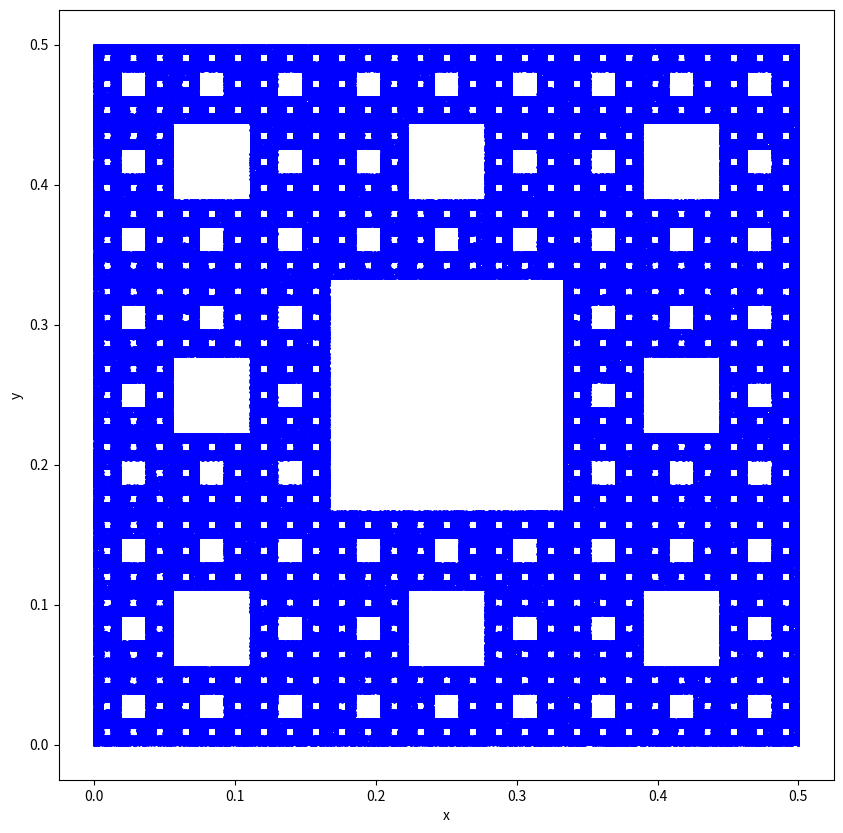
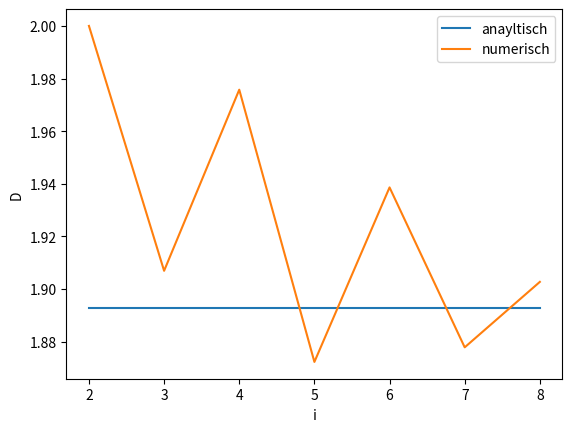

The matplotlib source for these figures, in order:
#kein kompilieren notwendig
#python3 CP_Blatt1_Beck_Reicherd.py
#Mit dem obigen Befehl kann das Programm ausgeführt werden. Es werden dann die beiden Graphen sowohla angezeigt als auch abgespeichert.
# K. Beck, M. Reicherd
import numpy as np

import matplotlib.pyplot as plt

import time



def randomWalk(p, q0, N):                          # Implementierung des randomwalks
    q = []                                         # Erstellen einer leeren Liste
    q.append(q0)                                   # q_0 der Liste hinzufügen


    for n in range(0, N):                          # Schleife von 0 bis N
        i = np.random.randint(0, 8)                # i wird eine zufällige Ganzzahl zugewiesen
        q.append(np.divide(np.add(q[n], p[i]), 3)) # Der Liste wird das Element q_n+1 hinzugefügt

    return q                                       # Die Funktion gibt q_0 bis q_N als Liste zurück


def getN(q, e):                                    # Funktion zum zählen der nicht leeren Raster der Punkte q mit Gitterkonstante e
    raster = np.zeros((int(0.5 / e), int(0.5 / e)))# Das Intervall [0;0]x[0.5;0.5] wird in e*e Quadrate eingeteilt

    for i in q:                                    # Für alle q
        x = int(i[0] / e)                          # Werden die Gitterkoordinaten x und y bestimmt
        y = int(i[1] / e)
        raster[x][y] = 1                           # Das Quadrat in welchem sich der Punkt befindet wird auf 1 gesetzt

    return np.sum(raster)                          # N(e) entspricht dann der Summe der Quadratwerte



def getFractalDim(q, e):                           # Implementierung der Formel (1) mit e_i= 1/2^i
    return np.log(getN(q, e) / getN(q, e / 2)) / (np.log(1 / 2))
t1= time.time()
points = [[0, 0], [0.5, 0], [1, 0], [0, 0.5], [1, 0.5], [0, 1], [0.5, 1], [1, 1]]#Initialisierung der Punkte p_0  bis p_7
q=randomWalk(points,points[0],1000000)#Erzeugen der Punkte q_n

#Erzeugen des Fraktals
a=np.transpose(q)# Zum plotten muss die Matrix transponiert werden
#
plt.figure(figsize=(10, 10))# Bildgröße einstellen
plt.plot(a[0],a[1],"ob" ,ms=1)# Erzeugen des Plots mit Punktgröße ms
plt.xlabel("x")# x-Achse beschriften
plt.ylabel("y")# y-Achse beschriften
#plt.show()     #Zeichnen des Plots
plt.savefig("Fraktal")
# Erzeugen des Dimensionsplot
i= range(2,9)
e= np.divide(1,np.power(2,i))# Berechnen der Gitterkonstanten von e_2 bis e_8
D=[]
for k in e:# Berchnen der fractalen Dimensionen für vercshiedenen Gitterkonstanten
    D.append(getFractalDim(q,k))


#Erzeugen der analytischen Gerade
plt.figure(200)
x1 = np.linspace(2,8,50);
y1=np.add(x1*0,np.log(8)/np.log(3))
plt.plot(x1,y1,label="anayltisch")

plt.plot(i,D,label="numerisch")#i gegen D auftragen
plt.xlabel("i")# x-Achse beschriften
plt.ylabel("D")# y-Achse berschriften

plt.legend() #Erstellen eienr Legende
t2= time.time()
print("Rechenzeit: "+str(t2-t1))
plt.savefig("Graph")
plt.show() #Zeichnen des Plots


